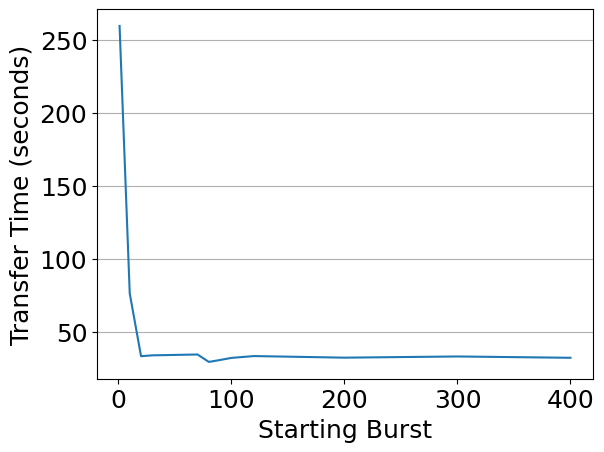

Reproduce this figure in Python.
import matplotlib.pyplot as plt
import numpy as np


font = {'family' : 'normal',
        # 'weight' : 'bold',
        'size'   : 18}
font_label = {'family' : 'normal',
        # 'weight' : 'bold',
        'size'   : 18}

plt.rc('font', **font)

x = [1,10,20,30,70,80,90,100,120,200,300,400]
y = [259.333,76.387, 33.520, 34.1, 34.682, 29.601, 30.93, 32.356, 33.608, 32.513, 33.328, 32.425]
plt.plot(x, y)

# plt.xticks(x, ('0%', '1%', '2%', '5%', '10%', '20%'))
axs = plt.gca()
axs.set_ylabel('Transfer Time (seconds)')
axs.set_xlabel('Starting Burst')
axs.grid('on',axis='y')

plt.savefig('ds3.png', format='png', dpi=300, bbox_inches='tight')
plt.show()
